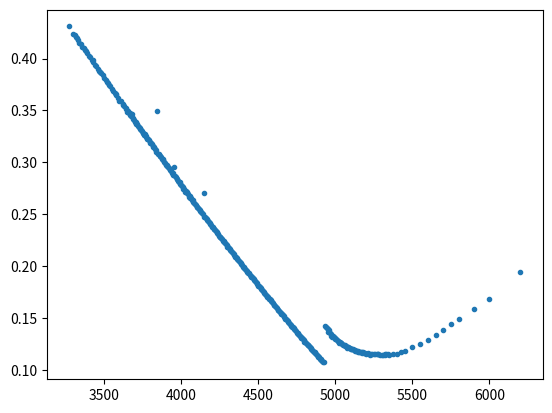

Recreate this plot in Python.
import matplotlib.pyplot as plt
import numpy as np

class Skew:
    def __init__(self, implied_volatilities: list[float], strikes: list[float]) -> None:
        self._implied_volatilities: list[float] = implied_volatilities
        self._strikes: list[float] = strikes

    def moneyness(self, S: float):

        # try to find a way to get the atm strike so we dont need to pass in S

        filtered_ivs_strikes: list[tuple(float, float)] = [(iv, np.log(strike / S)) for iv, strike in zip(self._implied_volatilities, self._strikes)]# if eval(func)]
        self._implied_volatilities, self._strikes = zip(*filtered_ivs_strikes)

        return list(self._implied_volatilities), list(self._strikes)

    
    def filter(self, func: str) -> (list[float], list[float]):

        filtered_ivs_strikes: list[tuple(float, float)] = [(iv, strike) for iv, strike in zip(self._implied_volatilities, self._strikes) if eval(func)]
        self._implied_volatilities, self._strikes = zip(*filtered_ivs_strikes)

        return list(self._implied_volatilities), list(self._strikes)

    
def plot_skew(skew_structure: Skew, func: str = "iv > .02"):

    ivs1, strikes1 = skew_structure.filter(func)

    print(func)
    print(len(strikes1))

    plt.plot(strikes1, ivs1, '.')
    plt.show()
    return None

def main():


    call_strikes = [3300.0, 3320.0, 3400.0, 3500.0, 3700.0, 3800.0, 3850.0, 3900.0, 3990.0, 4000.0, 4005.0, 4015.0, 4050.0, 4055.0, 4100.0, 4150.0, 4190.0, 4200.0, 4205.0, 4220.0, 4250.0, 4290.0, 4295.0, 4300.0, 4305.0, 4310.0, 4315.0, 4320.0, 4345.0, 4350.0, 4360.0, 4365.0, 4370.0, 4380.0, 4385.0, 4390.0, 4400.0, 4405.0, 4420.0, 4425.0, 4435.0, 4440.0, 4450.0, 4455.0, 4460.0, 4465.0, 4470.0, 4475.0, 4480.0, 4490.0, 4495.0, 4500.0, 4505.0, 4510.0, 4515.0, 4520.0, 4525.0, 4530.0, 4535.0, 4540.0, 4550.0, 4560.0, 4570.0, 4575.0, 4580.0, 4585.0, 4595.0, 4600.0, 4605.0, 4610.0, 4615.0, 4620.0, 4625.0, 4630.0, 4635.0, 4640.0, 4645.0, 4650.0, 4655.0, 4660.0, 4665.0, 4670.0, 4675.0, 4680.0, 4685.0, 4690.0, 4695.0, 4700.0, 4705.0, 4710.0, 4715.0, 4720.0, 4725.0, 4730.0, 4735.0, 4740.0, 4745.0, 4750.0, 4755.0, 4760.0, 4765.0, 4770.0, 4775.0, 4780.0, 4785.0, 4790.0, 4795.0, 4800.0, 4805.0, 4810.0, 4815.0, 4820.0, 4825.0, 4830.0, 4835.0, 4840.0, 4845.0, 4850.0, 4855.0, 4860.0, 4865.0, 4870.0, 4875.0, 4880.0, 4885.0, 4890.0, 4895.0, 4900.0, 4905.0, 4910.0, 4915.0, 4920.0, 4925.0, 4930.0, 4935.0, 4940.0, 4945.0, 4950.0, 4955.0, 4960.0, 4965.0, 4970.0, 4975.0, 4980.0, 4985.0, 4990.0, 4995.0, 5000.0, 5005.0, 5010.0, 5015.0, 5020.0, 5025.0, 5030.0, 5035.0, 5040.0, 5045.0, 5050.0, 5055.0, 5060.0, 5065.0, 5070.0, 5075.0, 5080.0, 5085.0, 5090.0, 5095.0, 5100.0, 5105.0, 5110.0, 5115.0, 5120.0, 5125.0, 5130.0, 5135.0, 5140.0, 5145.0, 5150.0, 5155.0, 5160.0, 5165.0, 5170.0, 5175.0, 5180.0, 5185.0, 5190.0, 5200.0, 5210.0, 5220.0, 5225.0, 5230.0, 5240.0, 5250.0, 5260.0, 5270.0, 5275.0, 5280.0, 5290.0, 5300.0, 5310.0, 5320.0, 5325.0, 5330.0, 5340.0, 5350.0, 5375.0, 5400.0, 5425.0, 5450.0, 5500.0, 5550.0, 5600.0, 5650.0, 5700.0, 5750.0, 5800.0, 5900.0, 6000.0, 6200.0]
    call_ivs = [0.5861247442626953, 0.580204393310547, 0.5560957476806643, 0.5269822692871093, 0.5140582041931152, 0.48042816940307614, 0.46442948905944825, 0.4480111962127685, 0.4195195072555542, 0.41580021461486816, 0.41428960960388184, 0.41057794628143307, 0.4002669226837159, 0.3987410590362549, 0.38397069892883307, 0.3675981819915771, 0.35542179008483876, 0.3522861402893066, 0.22914894393920898, 0.22791299438476562, 0.3367604776763916, 0.3242369517898559, 0.32262716564178456, 0.31915964050292955, 0.31940377868652337, 0.2165147929382324, 0.31642834457397456, 0.3148071144485473, 0.3069183993911743, 0.3040230731201171, 0.3027489769744873, 0.30134899707794194, 0.29945311149597165, 0.2966302637481689, 0.29473056350708, 0.29355183383941647, 0.29022163642883303, 0.2887873246002197, 0.28445387184143056, 0.28277160717010497, 0.27074398696899415, 0.2596814755249024, 0.26624650386810306, 0.2648160066986084, 0.2633816948699951, 0.2619397537231446, 0.2516592473983765, 0.25903679813385017, 0.2578046632385254, 0.2548673757171631, 0.25339110263824466, 0.2519072002410888, 0.2506369187545776, 0.2491415723800659, 0.24785603225708008, 0.24634542724609376, 0.2448310075759888, 0.2435187648391724, 0.24199290119171146, 0.2406653998184204, 0.23778533218383785, 0.23507310955047606, 0.232330369644165, 0.23074347145080568, 0.22954948314666745, 0.22814568859100343, 0.08701474517822266, 0.21723194885253905, 0.22263732082366938, 0.22118775035858151, 0.21972673591613767, 0.21844882511138913, 0.21696873737335204, 0.21566793861389158, 0.2143518812179565, 0.2104494849395752, 0.20912961288452142, 0.20779829685211182, 0.20645172218322747, 0.2052729925155639, 0.20390352989196778, 0.20252262329101559, 0.20130193237304686, 0.2000659828186035, 0.19864311496734616, 0.1973804627990723, 0.19610255199432375, 0.19036911933898928, 0.1934971398162842, 0.19234129810333256, 0.19099853809356693, 0.18964433410644532, 0.18843508716583252, 0.1872086742591858, 0.18596318805694578, 0.18470053588867186, 0.18342262508392332, 0.1779905504989624, 0.18096216995239256, 0.17977962562561037, 0.17857800800323487, 0.17735731708526614, 0.17611373821258547, 0.17499985774993898, 0.17371431762695314, 0.17255466125488284, 0.1713721169281006, 0.16631387893676763, 0.16908522878646853, 0.16826889173507695, 0.1669890736007691, 0.1659705596160889, 0.1644942865371704, 0.16370846675872808, 0.16246679521560672, 0.16119842105865478, 0.16032104946136472, 0.15537343658447267, 0.15819246967315675, 0.15708431119918823, 0.15607914852142335, 0.15490614084243778, 0.1539715493583679, 0.15286720554351813, 0.1518639501953125, 0.15082254825592045, 0.1498803274536133, 0.1453179951477051, 0.1478852607345581, 0.1469602058982849, 0.14599700447082517, 0.14512535486221317, 0.14421174400329587, 0.1432561718940735, 0.14238833694458009, 0.14147663341522215, 0.14065266704559326, 0.1365500011634827, 0.13899329032897953, 0.13816169464111328, 0.1352167778015137, 0.1344156993865967, 0.1326628635215759, 0.132020093460083, 0.13236341278076175, 0.1316195542526245, 0.13095198890686036, 0.12931931480407713, 0.12971985401153563, 0.12902177139282228, 0.12734713603973385, 0.12785639303207397, 0.1261912943267822, 0.12673106859207153, 0.1261512404060364, 0.12578312580108647, 0.12522237091064453, 0.12363928737640381, 0.12405889987945558, 0.1237346538543701, 0.12335318794250491, 0.12291259481430053, 0.12140771179199218, 0.12213821901321412, 0.12166138662338255, 0.1214172484397888, 0.12096521133422852, 0.1196892078590393, 0.12033007059097289, 0.12000010257720946, 0.11976359371185301, 0.11946986495971679, 0.11813473426818846, 0.11886333415985105, 0.11854862478256226, 0.118172880859375, 0.11807751438140869, 0.11685873079299927, 0.11753583278656006, 0.11744428096771241, 0.11711240562438965, 0.11690259937286375, 0.11604811573028563, 0.11670042243957521, 0.116307512550354, 0.11626173664093019, 0.11512496822357178, 0.11572386970520021, 0.11544539958953857, 0.11472061435699464, 0.11517074413299562, 0.11518218811035157, 0.11497619651794433, 0.11482361015319825, 0.11474731697082521, 0.11479309288024903, 0.11478546356201172, 0.11460617458343507, 0.11419037673950197, 0.11470154106140137, 0.11464050651550295, 0.11496856719970702, 0.11480835151672364, 0.11478546356201172, 0.1145489546966553, 0.11557891265869141, 0.1155483953857422, 0.11710477630615235, 0.11838650177001953, 0.12156029815673827, 0.12522237091064453, 0.1287928918457031, 0.1331873791503906, 0.13794807373046875, 0.1437463555908203, 0.14905636108398437, 0.15821154296875, 0.1682212084960938, 0.19409985595703128]

    put_strikes = [3275.0, 3300.0, 3310.0, 3320.0, 3325.0, 3330.0, 3340.0, 3350.0, 3360.0, 3370.0, 3375.0, 3380.0, 3390.0, 3400.0, 3410.0, 3420.0, 3425.0, 3430.0, 3440.0, 3450.0, 3460.0, 3470.0, 3475.0, 3480.0, 3490.0, 3500.0, 3510.0, 3520.0, 3525.0, 3530.0, 3540.0, 3550.0, 3560.0, 3570.0, 3575.0, 3580.0, 3590.0, 3600.0, 3610.0, 3620.0, 3625.0, 3630.0, 3640.0, 3645.0, 3650.0, 3655.0, 3660.0, 3665.0, 3670.0, 3675.0, 3680.0, 3685.0, 3690.0, 3695.0, 3700.0, 3705.0, 3710.0, 3715.0, 3720.0, 3725.0, 3730.0, 3735.0, 3740.0, 3745.0, 3750.0, 3755.0, 3760.0, 3765.0, 3770.0, 3775.0, 3780.0, 3785.0, 3790.0, 3795.0, 3800.0, 3805.0, 3810.0, 3815.0, 3820.0, 3825.0, 3830.0, 3835.0, 3840.0, 3845.0, 3850.0, 3855.0, 3860.0, 3865.0, 3870.0, 3875.0, 3880.0, 3885.0, 3890.0, 3895.0, 3900.0, 3905.0, 3910.0, 3915.0, 3920.0, 3925.0, 3930.0, 3935.0, 3940.0, 3945.0, 3950.0, 3955.0, 3960.0, 3965.0, 3970.0, 3975.0, 3980.0, 3985.0, 3990.0, 3995.0, 4000.0, 4005.0, 4010.0, 4015.0, 4020.0, 4025.0, 4030.0, 4035.0, 4040.0, 4045.0, 4050.0, 4055.0, 4060.0, 4065.0, 4070.0, 4075.0, 4080.0, 4085.0, 4090.0, 4095.0, 4100.0, 4105.0, 4110.0, 4115.0, 4120.0, 4125.0, 4130.0, 4135.0, 4140.0, 4145.0, 4150.0, 4155.0, 4160.0, 4165.0, 4170.0, 4175.0, 4180.0, 4185.0, 4190.0, 4195.0, 4200.0, 4205.0, 4210.0, 4215.0, 4220.0, 4225.0, 4230.0, 4235.0, 4240.0, 4245.0, 4250.0, 4255.0, 4260.0, 4265.0, 4270.0, 4275.0, 4280.0, 4285.0, 4290.0, 4295.0, 4300.0, 4305.0, 4310.0, 4315.0, 4320.0, 4325.0, 4330.0, 4335.0, 4340.0, 4345.0, 4350.0, 4355.0, 4360.0, 4365.0, 4370.0, 4375.0, 4380.0, 4385.0, 4390.0, 4395.0, 4400.0, 4405.0, 4410.0, 4415.0, 4420.0, 4425.0, 4430.0, 4435.0, 4440.0, 4445.0, 4450.0, 4455.0, 4460.0, 4465.0, 4470.0, 4475.0, 4480.0, 4485.0, 4490.0, 4495.0, 4500.0, 4505.0, 4510.0, 4515.0, 4520.0, 4525.0, 4530.0, 4535.0, 4540.0, 4545.0, 4550.0, 4555.0, 4560.0, 4565.0, 4570.0, 4575.0, 4580.0, 4585.0, 4590.0, 4595.0, 4600.0, 4605.0, 4610.0, 4615.0, 4620.0, 4625.0, 4630.0, 4635.0, 4640.0, 4645.0, 4650.0, 4655.0, 4660.0, 4665.0, 4670.0, 4675.0, 4680.0, 4685.0, 4690.0, 4695.0, 4700.0, 4705.0, 4710.0, 4715.0, 4720.0, 4725.0, 4730.0, 4735.0, 4740.0, 4745.0, 4750.0, 4755.0, 4760.0, 4765.0, 4770.0, 4775.0, 4780.0, 4785.0, 4790.0, 4795.0, 4800.0, 4805.0, 4810.0, 4815.0, 4820.0, 4825.0, 4830.0, 4835.0, 4840.0, 4845.0, 4850.0, 4855.0, 4860.0, 4865.0, 4870.0, 4875.0, 4880.0, 4885.0, 4890.0, 4895.0, 4900.0, 4905.0, 4910.0, 4915.0, 4920.0, 4925.0, 4930.0, 4935.0, 4940.0, 4945.0, 4950.0, 4955.0, 4960.0, 4965.0, 4970.0, 4975.0, 4980.0, 4985.0, 4990.0, 4995.0, 5000.0, 5005.0, 5010.0, 5020.0, 5025.0, 5030.0, 5035.0, 5040.0, 5045.0, 5050.0, 5060.0, 5070.0, 5075.0, 5090.0, 5100.0, 5115.0, 5120.0, 5125.0, 5130.0, 5140.0, 5190.0, 5290.0, 5310.0, 5350.0, 5450.0, 5800.0, 5900.0]
    put_ivs = [0.4309749285888672, 0.42377285217285154, 0.42249112670898437, 0.4212094012451172, 0.41974457214355465, 0.41834077758789057, 0.41547215393066406, 0.4141293939208984, 0.4112607702636719, 0.40985697570800783, 0.40845318115234375, 0.40704938659667966, 0.4055845574951171, 0.40277696838378907, 0.4012511047363281, 0.398443515625, 0.3983214465332031, 0.39691765197753903, 0.394110062866211, 0.39258419921875, 0.3897460928344727, 0.3881897119140625, 0.3867554000854492, 0.3865417791748046, 0.38373419006347653, 0.38092660095214836, 0.3793091854858398, 0.3776307354736328, 0.37622694091796877, 0.37485366363525385, 0.37317521362304684, 0.37036762451171873, 0.36865865722656255, 0.3669191726684571, 0.365515378112793, 0.3651491708374024, 0.36237209899902345, 0.3595950271606445, 0.3587710607910156, 0.3560245062255859, 0.3555667471313476, 0.35419346984863276, 0.3523624334716796, 0.35095863891601553, 0.348639326171875, 0.34909708526611327, 0.3477238079833984, 0.3472355316162109, 0.3458317370605468, 0.34445845977783207, 0.3465031170654296, 0.34256638885498036, 0.34204759521484374, 0.34064380065917965, 0.3384160397338867, 0.33872121246337883, 0.3373479351806641, 0.3367986242675781, 0.33539482971191403, 0.3340215524291992, 0.3334417242431641, 0.33206844696044924, 0.33148861877441405, 0.33008482421874996, 0.3287115469360351, 0.3281012014770508, 0.32672792419433594, 0.32688051055908207, 0.3254767160034179, 0.324103438720703, 0.32273016143798816, 0.32282171325683584, 0.32141791870117187, 0.320044641418457, 0.31867136413574215, 0.3187018814086914, 0.3173286041259765, 0.31592480957031244, 0.3145515322875976, 0.3145515322875976, 0.3131629963684082, 0.3117744604492187, 0.3104011831665039, 0.34992105163574216, 0.3076546286010742, 0.3075935940551757, 0.30620505813598636, 0.30609824768066407, 0.3047249703979492, 0.30335169311523436, 0.30321436538696284, 0.3018258294677735, 0.3004525521850586, 0.2990792749023437, 0.2976907389831542, 0.29752289398193354, 0.29611909942626957, 0.2959207371520996, 0.29453220123291013, 0.29315892395019527, 0.29291478576660146, 0.2915415084838866, 0.29015297256469724, 0.2898783171081542, 0.2873911593627929, 0.29537142623901363, 0.2868113311767577, 0.2854227952575683, 0.2840342593383788, 0.2836985693359374, 0.28232529205322265, 0.2809367561340332, 0.28057054885864247, 0.2791820129394531, 0.27780873565673825, 0.2774120111083984, 0.27602347518920894, 0.2746349392700196, 0.274222956085205, 0.2718731260681152, 0.2724071783447265, 0.27101864242553714, 0.27056088333129885, 0.2691723474121094, 0.2668530346679688, 0.2672955351257324, 0.2659069992065429, 0.26540346420288086, 0.26399966964721683, 0.2634808760070801, 0.2620923400878906, 0.26068854553222653, 0.26015449325561524, 0.2587506986999512, 0.2573469041442871, 0.25679759323120116, 0.256217765045166, 0.254813970489502, 0.2542188836669922, 0.2528150891113281, 0.25220474365234374, 0.250785690460205, 0.25016008636474607, 0.27017941741943363, 0.24735249725341796, 0.2474440490722656, 0.24604025451660155, 0.24536887451171874, 0.2439498213195801, 0.24326318267822267, 0.2425612854003906, 0.24114223220825193, 0.24042507629394527, 0.239692661743164, 0.23758696990966793, 0.23752593536376948, 0.23610688217163084, 0.2353439503479004, 0.2345810185241699, 0.2338028280639648, 0.23236851623535154, 0.23157506713867188, 0.2307816180419922, 0.2293473062133789, 0.22791299438476562, 0.22769937347412106, 0.22686014846801755, 0.22602092346191405, 0.22457135299682612, 0.223716869354248, 0.22285475639343258, 0.22197738479614254, 0.2210923838806152, 0.22019975364685054, 0.2181932429504394, 0.21838397590637204, 0.2174608283996582, 0.2165376808929443, 0.21507285179138183, 0.21413444564819334, 0.2131884101867676, 0.21222711608886718, 0.21126582199096677, 0.21079280426025387, 0.20882444015502927, 0.20881681083679196, 0.20781737014770507, 0.20681030014038082, 0.20579560081481932, 0.20477327217102045, 0.20374331420898437, 0.2031634860229492, 0.20211064010620117, 0.2010577941894531, 0.19955481849670412, 0.19935645622253417, 0.1982807223510742, 0.19718972984313962, 0.1965183498382568, 0.19541209869384768, 0.1947102014160156, 0.19358869163513184, 0.19285627708435057, 0.19171950866699222, 0.19017838638305667, 0.18980454978942876, 0.18902635932922365, 0.18822528091430663, 0.18705036590576174, 0.1862263995361328, 0.1853948038482666, 0.18454032020568847, 0.183327258605957, 0.18245751632690427, 0.18122538143157957, 0.180672255859375, 0.179421047668457, 0.17883359016418457, 0.17789518402099608, 0.176941519241333, 0.17565979377746582, 0.1753164744567871, 0.17432466308593753, 0.17332140773773191, 0.1719977210235596, 0.1715781085205078, 0.1705328919219971, 0.16976996009826664, 0.16869804088592533, 0.16790077713012697, 0.16708444007873538, 0.16625284439086918, 0.16512370529174808, 0.16426159233093263, 0.16284253913879396, 0.16247633186340332, 0.16155699901580806, 0.1606224075317383, 0.15966874275207518, 0.157948331489563, 0.15796740478515625, 0.15647205841064454, 0.15618214431762695, 0.15514455703735353, 0.1536186933898926, 0.15348136566162113, 0.15239037315368656, 0.15151300155639652, 0.15060892734527592, 0.149247094039917, 0.14896099460601808, 0.14799588584899906, 0.14701170379638673, 0.14600463378906248, 0.14477249889373778, 0.14434144241333008, 0.143475514793396, 0.14258288455963136, 0.14166355171203612, 0.14091969318389896, 0.13995076976776122, 0.1389627730560303, 0.1381349920272827, 0.13728050838470462, 0.13585001121520998, 0.13548761859893804, 0.1345530271148682, 0.13376339267730714, 0.13294324096679688, 0.13157759300231933, 0.13104354072570798, 0.1303034968566894, 0.1293612760543823, 0.12855256832122802, 0.127225066947937, 0.12683597171783445, 0.1259280828475952, 0.12514226306915283, 0.12431829669952395, 0.12345999839782715, 0.12256546083450318, 0.12178345571517943, 0.12081262496948242, 0.12010309837341307, 0.11861919597625732, 0.11840938972473145, 0.11757016471862794, 0.11683393550872802, 0.11605193038940428, 0.11522605669021607, 0.11421707935333252, 0.11343888889312743, 0.11261301519393921, 0.11187487865447997, 0.11027844381332397, 0.11038334693908691, 0.10949453136444091, 0.10868582363128663, 0.10782561800003052, 0.10704170555114745, 0.10620248054504394, 0.10543573406219482, 0.10474146610260009, 0.10385646518707274, 0.10226765966415402, 0.10216657119750974, 0.10135595613479614, 0.1007398886871338, 0.09979766788482666, 0.09904618003845214, 0.0982260283279419, 0.09746500383377077, 0.09663150081634522, 0.09572361194610597, 0.09407949386596678, 0.09406804988861084, 0.09318686363220216, 0.09361792011260987, 0.09277297311782837, 0.0919795240211487, 0.09109833776474, 0.09026483474731445, 0.08933787258148194, 0.08845668632507325, 0.08653409812927246, 0.08447036754608157, 0.08349762947082523, 0.11133319705963134, 0.0772377738571167, 0.11039860557556153, 0.2072108393478393, 0.06863190288543704, 0.1558350103378296, 0.060113769073486326, 0.1662757323455811, 0.20196568305969237, 0.2253266555023193, 0.11554076606750491, 0.19409985595703128, 0.501893256263733, 0.8629736297988893]

    call_func: str = "iv > .02 and iv < .9 and strike > 4930"
    put_func: str = "iv > .02 and iv < .9 and strike < 4930"

    call_skew = Skew(call_ivs, call_strikes)

    put_skew = Skew(put_ivs, put_strikes)

    call_ivs_new, call_strikes_new = call_skew.filter(call_func)
    put_ivs_new, put_strikes_new = put_skew.filter(put_func)

    iv_list = put_ivs_new + call_ivs_new
    strike_list = put_strikes_new + call_strikes_new
    print(len(iv_list))
    print(len(strike_list))

    plt.plot(strike_list, iv_list, '.')
    plt.show()

    return strike_list

if __name__ == "__main__":
    print(main())